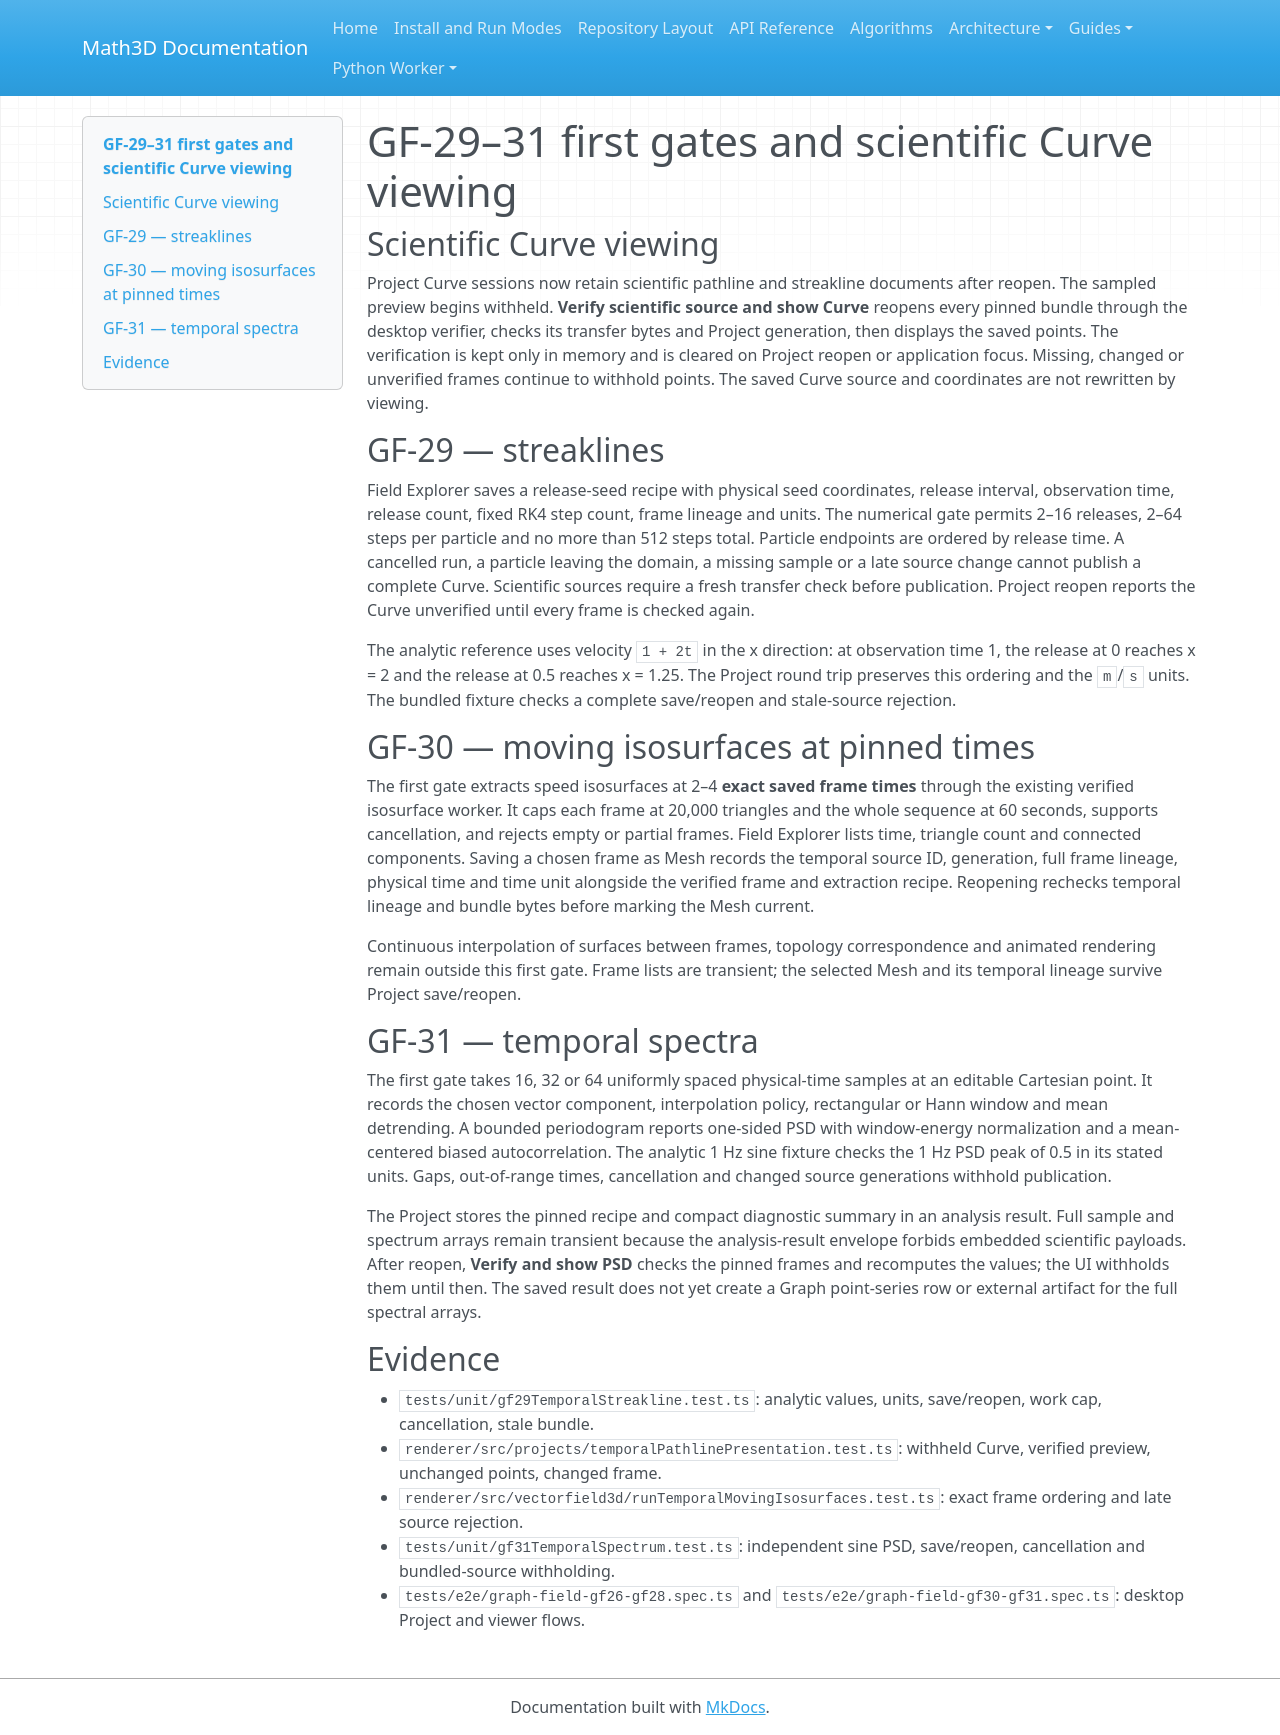

repository: expert10000/Math3D · page: graph-field-gf29-gf31-time-curve-viewing/index.html · generator: mkdocs

# GF-29–31 first gates and scientific Curve viewing

## Scientific Curve viewing

Project Curve sessions now retain scientific pathline and streakline documents after reopen. The sampled preview begins withheld. **Verify scientific source and show Curve** reopens every pinned bundle through the desktop verifier, checks its transfer bytes and Project generation, then displays the saved points. The verification is kept only in memory and is cleared on Project reopen or application focus. Missing, changed or unverified frames continue to withhold points. The saved Curve source and coordinates are not rewritten by viewing.

## GF-29 — streaklines

Field Explorer saves a release-seed recipe with physical seed coordinates, release interval, observation time, release count, fixed RK4 step count, frame lineage and units. The numerical gate permits 2–16 releases, 2–64 steps per particle and no more than 512 steps total. Particle endpoints are ordered by release time. A cancelled run, a particle leaving the domain, a missing sample or a late source change cannot publish a complete Curve. Scientific sources require a fresh transfer check before publication. Project reopen reports the Curve unverified until every frame is checked again.

The analytic reference uses velocity `1 + 2t` in the x direction: at observation time 1, the release at 0 reaches x = 2 and the release at 0.5 reaches x = 1.25. The Project round trip preserves this ordering and the `m`/`s` units. The bundled fixture checks a complete save/reopen and stale-source rejection.

## GF-30 — moving isosurfaces at pinned times

The first gate extracts speed isosurfaces at 2–4 **exact saved frame times** through the existing verified isosurface worker. It caps each frame at 20,000 triangles and the whole sequence at 60 seconds, supports cancellation, and rejects empty or partial frames. Field Explorer lists time, triangle count and connected components. Saving a chosen frame as Mesh records the temporal source ID, generation, full frame lineage, physical time and time unit alongside the verified frame and extraction recipe. Reopening rechecks temporal lineage and bundle bytes before marking the Mesh current.

Continuous interpolation of surfaces between frames, topology correspondence and animated rendering remain outside this first gate. Frame lists are transient; the selected Mesh and its temporal lineage survive Project save/reopen.

## GF-31 — temporal spectra

The first gate takes 16, 32 or 64 uniformly spaced physical-time samples at an editable Cartesian point. It records the chosen vector component, interpolation policy, rectangular or Hann window and mean detrending. A bounded periodogram reports one-sided PSD with window-energy normalization and a mean-centered biased autocorrelation. The analytic 1 Hz sine fixture checks the 1 Hz PSD peak of 0.5 in its stated units. Gaps, out-of-range times, cancellation and changed source generations withhold publication.

The Project stores the pinned recipe and compact diagnostic summary in an analysis result. Full sample and spectrum arrays remain transient because the analysis-result envelope forbids embedded scientific payloads. After reopen, **Verify and show PSD** checks the pinned frames and recomputes the values; the UI withholds them until then. The saved result does not yet create a Graph point-series row or external artifact for the full spectral arrays.

## Evidence

- `tests/unit/gf29TemporalStreakline.test.ts`: analytic values, units, save/reopen, work cap, cancellation, stale bundle.
- `renderer/src/projects/temporalPathlinePresentation.test.ts`: withheld Curve, verified preview, unchanged points, changed frame.
- `renderer/src/vectorfield3d/runTemporalMovingIsosurfaces.test.ts`: exact frame ordering and late source rejection.
- `tests/unit/gf31TemporalSpectrum.test.ts`: independent sine PSD, save/reopen, cancellation and bundled-source withholding.
- `tests/e2e/graph-field-gf26-gf28.spec.ts` and `tests/e2e/graph-field-gf30-gf31.spec.ts`: desktop Project and viewer flows.
